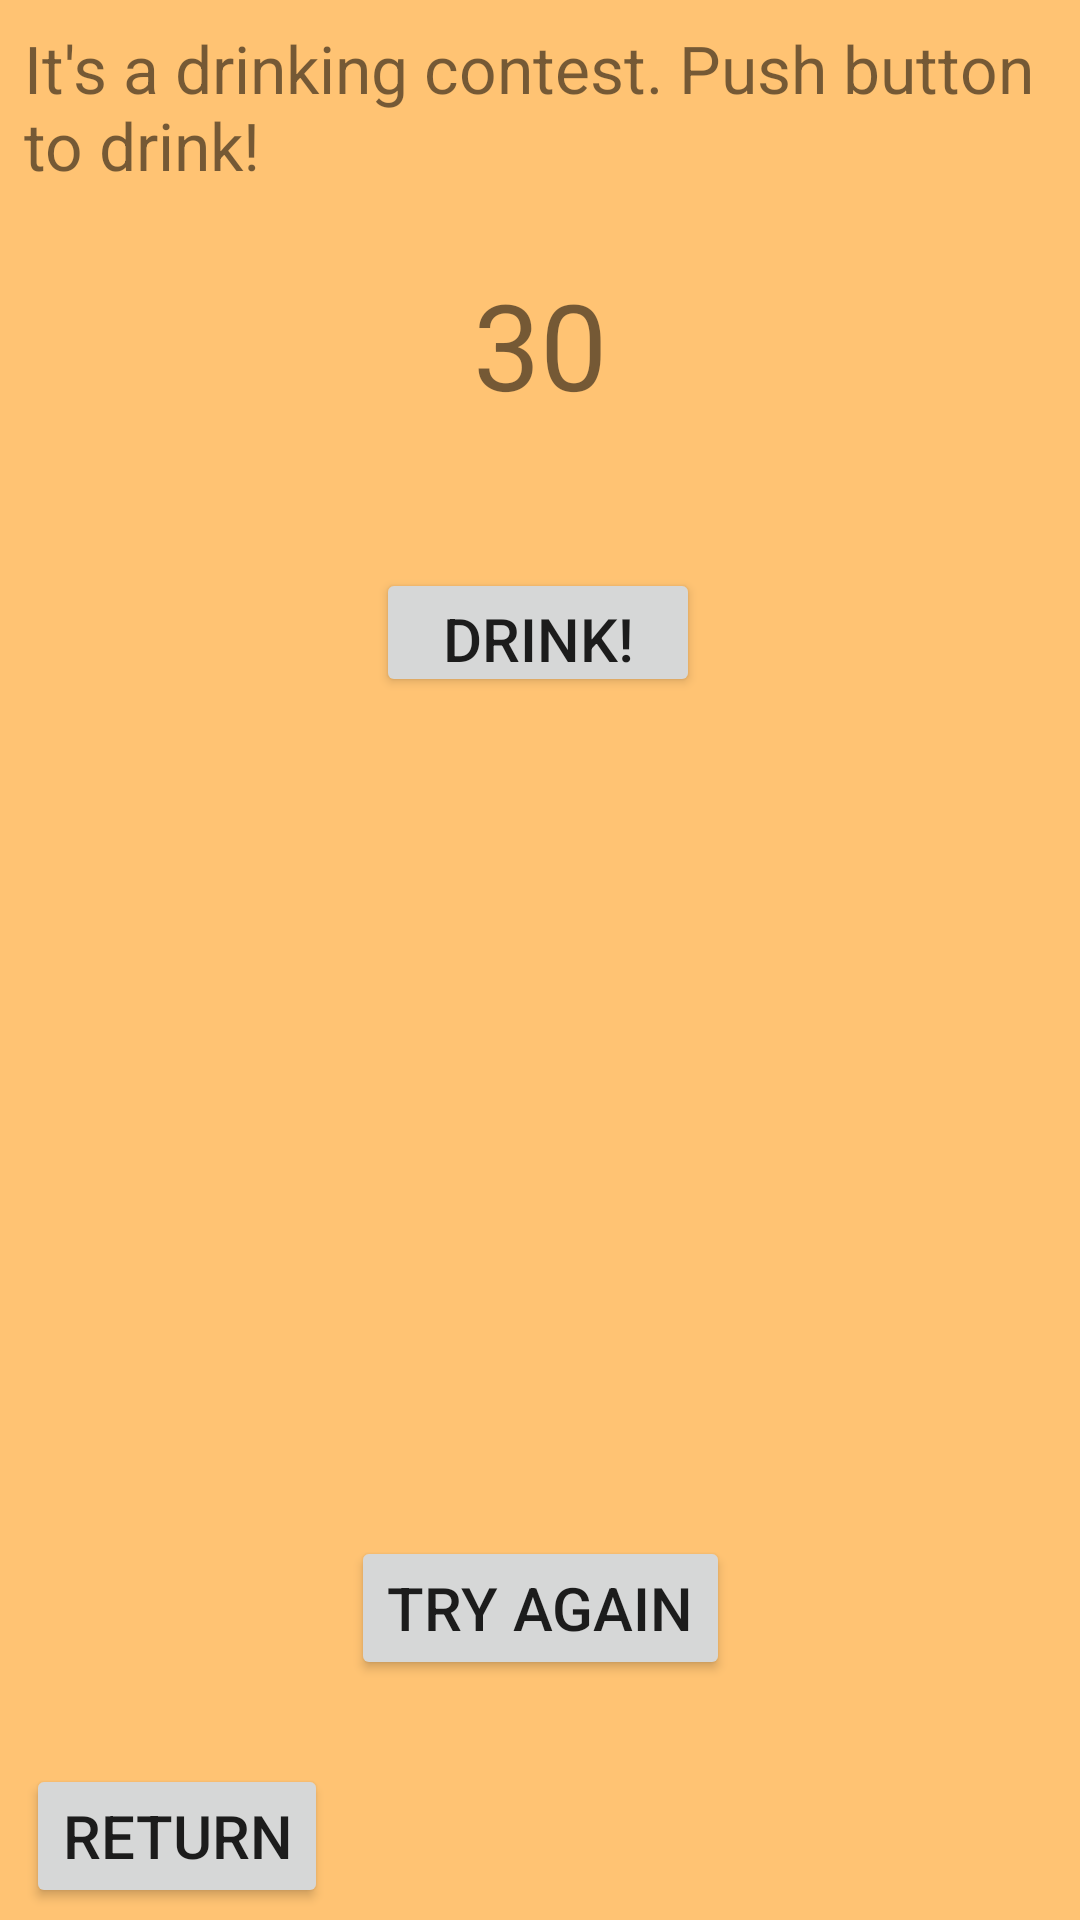

Here is an Android app screen rendered from its layout file. Give the layout XML and the strings, colors and styles it references.
<!-- AndroidManifest.xml: application theme Theme.HeroPath -->
<!-- res/layout/activity_tavern.xml -->
<?xml version="1.0" encoding="utf-8"?>
<androidx.constraintlayout.widget.ConstraintLayout xmlns:android="http://schemas.android.com/apk/res/android"
    xmlns:app="http://schemas.android.com/apk/res-auto"
    xmlns:tools="http://schemas.android.com/tools"
    android:layout_width="match_parent"
    android:layout_height="match_parent"
    tools:context=".TavernActivity">

    <TextView
        android:id="@+id/textViewTavernDescription"
        android:layout_width="0dp"
        android:layout_height="wrap_content"
        android:layout_margin="8dp"
        android:text="@string/tavern_description"
        android:textSize="22sp"
        app:layout_constraintEnd_toEndOf="parent"
        app:layout_constraintStart_toStartOf="parent"
        app:layout_constraintTop_toTopOf="parent" />

    <TextView
        android:id="@+id/textViewTimer"
        android:layout_width="wrap_content"
        android:layout_height="wrap_content"
        android:layout_marginTop="25dp"
        android:text="@string/tavern_timer"
        android:textSize="40sp"
        app:layout_constraintEnd_toEndOf="parent"
        app:layout_constraintStart_toStartOf="parent"
        app:layout_constraintTop_toBottomOf="@+id/textViewTavernDescription" />

    <Button
        android:id="@+id/buttonDrink"
        android:layout_width="108dp"
        android:layout_height="43dp"
        android:layout_marginTop="48dp"
        android:onClick="drinkButton"
        android:text="@string/tavern_drink"
        android:textSize="20sp"
        app:layout_constraintEnd_toEndOf="parent"
        app:layout_constraintHorizontal_bias="0.498"
        app:layout_constraintStart_toStartOf="parent"
        app:layout_constraintTop_toBottomOf="@+id/textViewTimer" />

    <TextView
        android:id="@+id/textViewTavernResult"
        android:layout_width="0dp"
        android:layout_height="wrap_content"
        android:layout_marginTop="52dp"
        android:layout_marginLeft="8dp"
        android:layout_marginRight="8dp"
        android:textSize="22sp"
        app:layout_constraintEnd_toEndOf="parent"
        app:layout_constraintHorizontal_bias="0.0"
        app:layout_constraintStart_toStartOf="parent"
        app:layout_constraintTop_toBottomOf="@+id/buttonDrink" />

    <Button
        android:id="@+id/buttonTavernTryAgain"
        android:layout_width="wrap_content"
        android:layout_height="wrap_content"
        android:layout_marginBottom="80dp"
        android:onClick="tryAgain"
        android:text="@string/tavern_try_again"
        android:textSize="20sp"
        app:layout_constraintBottom_toBottomOf="parent"
        app:layout_constraintEnd_toEndOf="parent"
        app:layout_constraintStart_toStartOf="parent" />

    <Button
        android:id="@+id/buttonReturnFromTavern"
        android:layout_width="wrap_content"
        android:layout_height="wrap_content"
        android:layout_marginBottom="4dp"
        android:text="@string/button_return"
        android:textSize="20sp"
        android:onClick="returnFromTavern"
        app:layout_constraintBottom_toBottomOf="parent"
        app:layout_constraintEnd_toEndOf="parent"
        app:layout_constraintHorizontal_bias="0.034"
        app:layout_constraintStart_toStartOf="parent" />
</androidx.constraintlayout.widget.ConstraintLayout>
<!-- resources referenced by this layout -->
<resources>
  <string name="button_return">Return</string>
  <string name="tavern_description">It\'s a drinking contest. Push button to drink!</string>
  <string name="tavern_drink">Drink!</string>
  <string name="tavern_timer">30</string>
  <string name="tavern_try_again">Try again</string>
  <style name="Theme.HeroPath" parent="Theme.MaterialComponents.DayNight.NoActionBar">
          
          <item name="colorPrimary">@color/dark_brown</item>
          <item name="colorPrimaryVariant">@color/dark_brown</item>
          <item name="colorOnPrimary">@color/white</item>
          
          <item name="colorSecondary">@color/dark_brown</item>
          <item name="colorSecondaryVariant">@color/teal_700</item>
          <item name="colorOnSecondary">@color/black</item>
          
          <item name="android:statusBarColor" tools:targetApi="l">?attr/colorPrimaryVariant</item>
          
          <item name="android:background">@color/light_brown</item>
      </style>
  <color name="dark_brown">#A65F00</color>
  <color name="white">#FFFFFFFF</color>
  <color name="teal_700">#FF018786</color>
  <color name="black">#FF000000</color>
  <color name="light_brown">#FFC373</color>
</resources>
